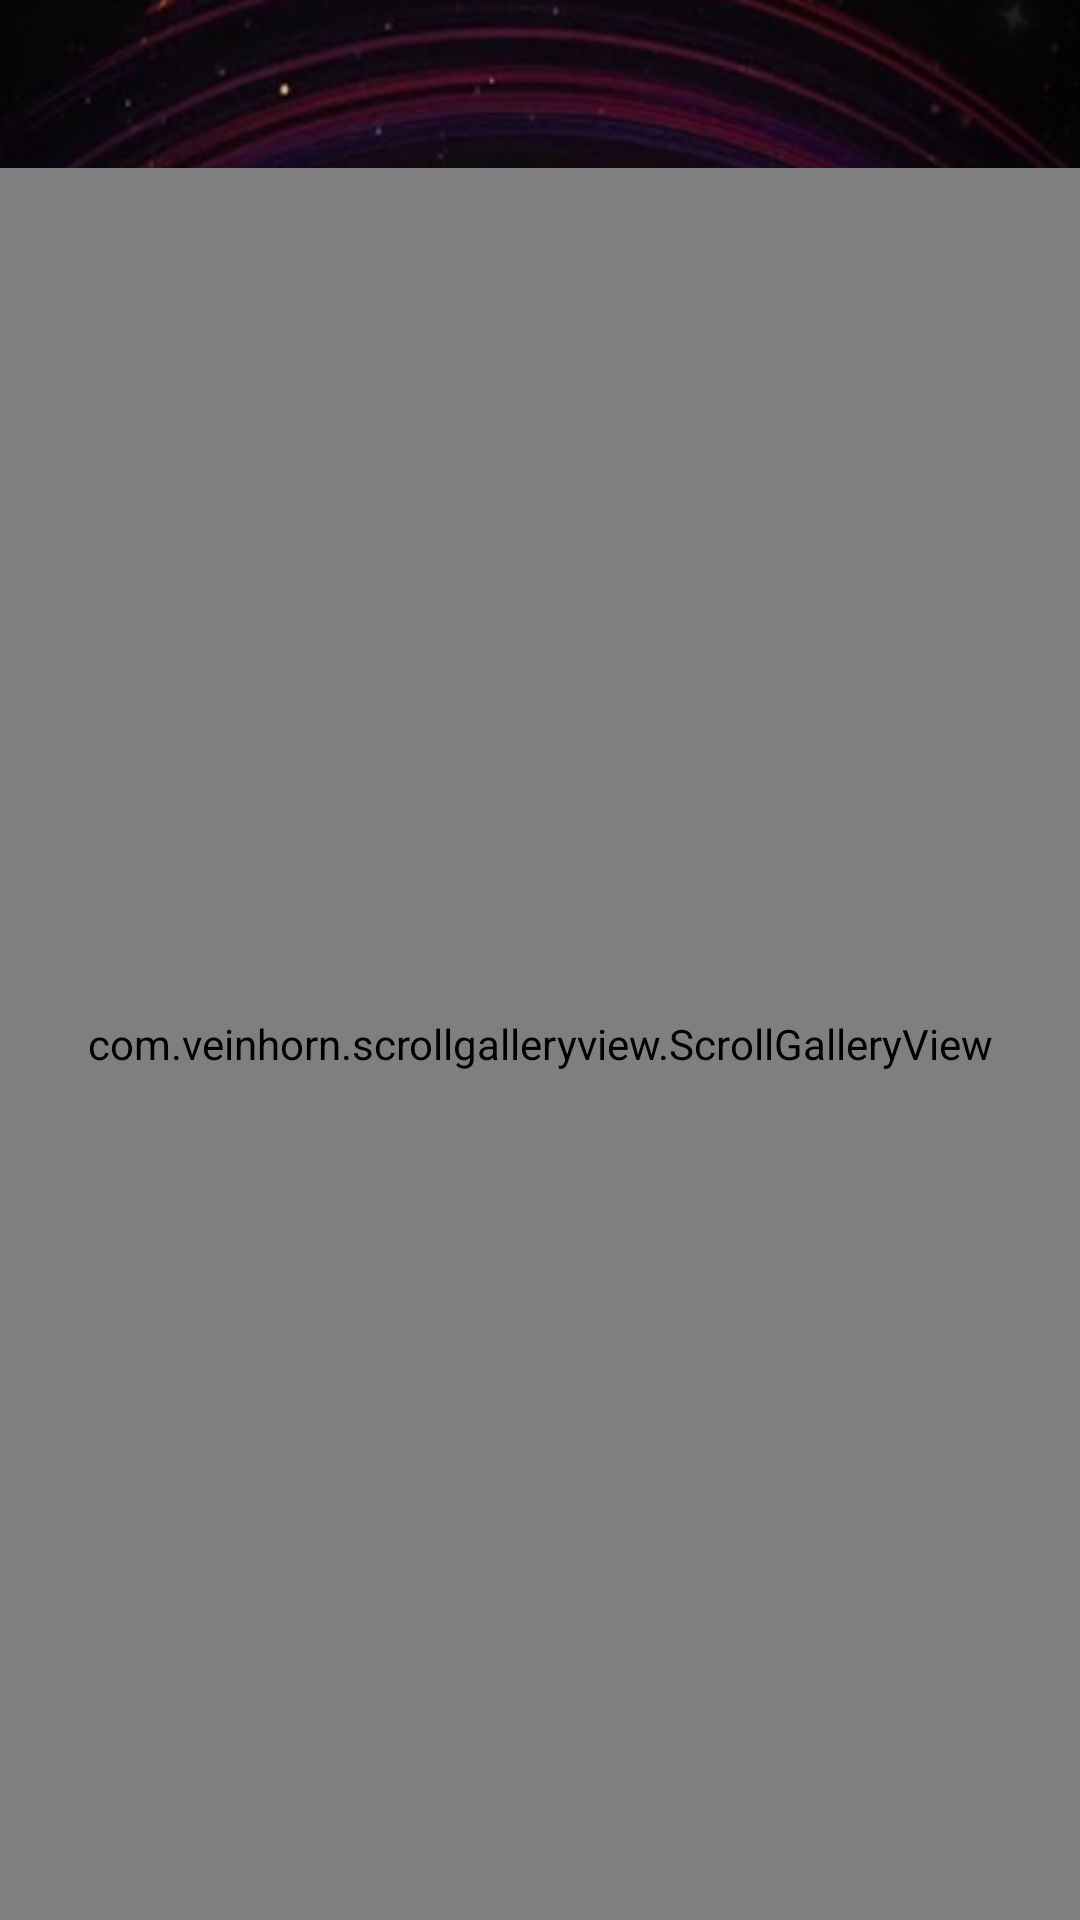

Here is an Android app screen rendered from its layout file. Give the layout XML and the strings, colors and styles it references.
<!-- AndroidManifest.xml: activity theme Theme.AppCompat.NoActionBar -->
<!-- res/layout/activity_gallery.xml -->
<?xml version="1.0" encoding="utf-8"?>
<RelativeLayout xmlns:android="http://schemas.android.com/apk/res/android"
    xmlns:app="http://schemas.android.com/apk/res-auto"
    xmlns:tools="http://schemas.android.com/tools"
    android:id="@+id/gallery_rel_layout"
    android:layout_width="match_parent"
    android:layout_height="match_parent"
    android:background="@drawable/image"
    tools:context="com.technocracy.app.aavartan.gallery.View.GalleryActivity">

    <android.support.v7.widget.Toolbar
        android:id="@+id/toolbar"
        android:layout_width="match_parent"
        android:layout_height="?attr/actionBarSize"
        android:background="@null"
        app:titleTextColor="@color/title" />
    <ProgressBar
        android:id="@+id/progress_bar"
        android:layout_width="wrap_content"
        android:layout_height="wrap_content"
        android:layout_centerInParent="true"
        android:visibility="gone" />

    <com.veinhorn.scrollgalleryview.ScrollGalleryView
        android:id="@+id/scroll_gallery_view"
        android:layout_width="match_parent"
        android:layout_height="match_parent"
        android:layout_below="@+id/toolbar"
        android:background="#000" />

</RelativeLayout>
<!-- resources referenced by this layout -->
<resources>
  <color name="title">#a7862a</color>
  <!-- drawable image: jpg bitmap (drawable, 599877 bytes) -->
</resources>
